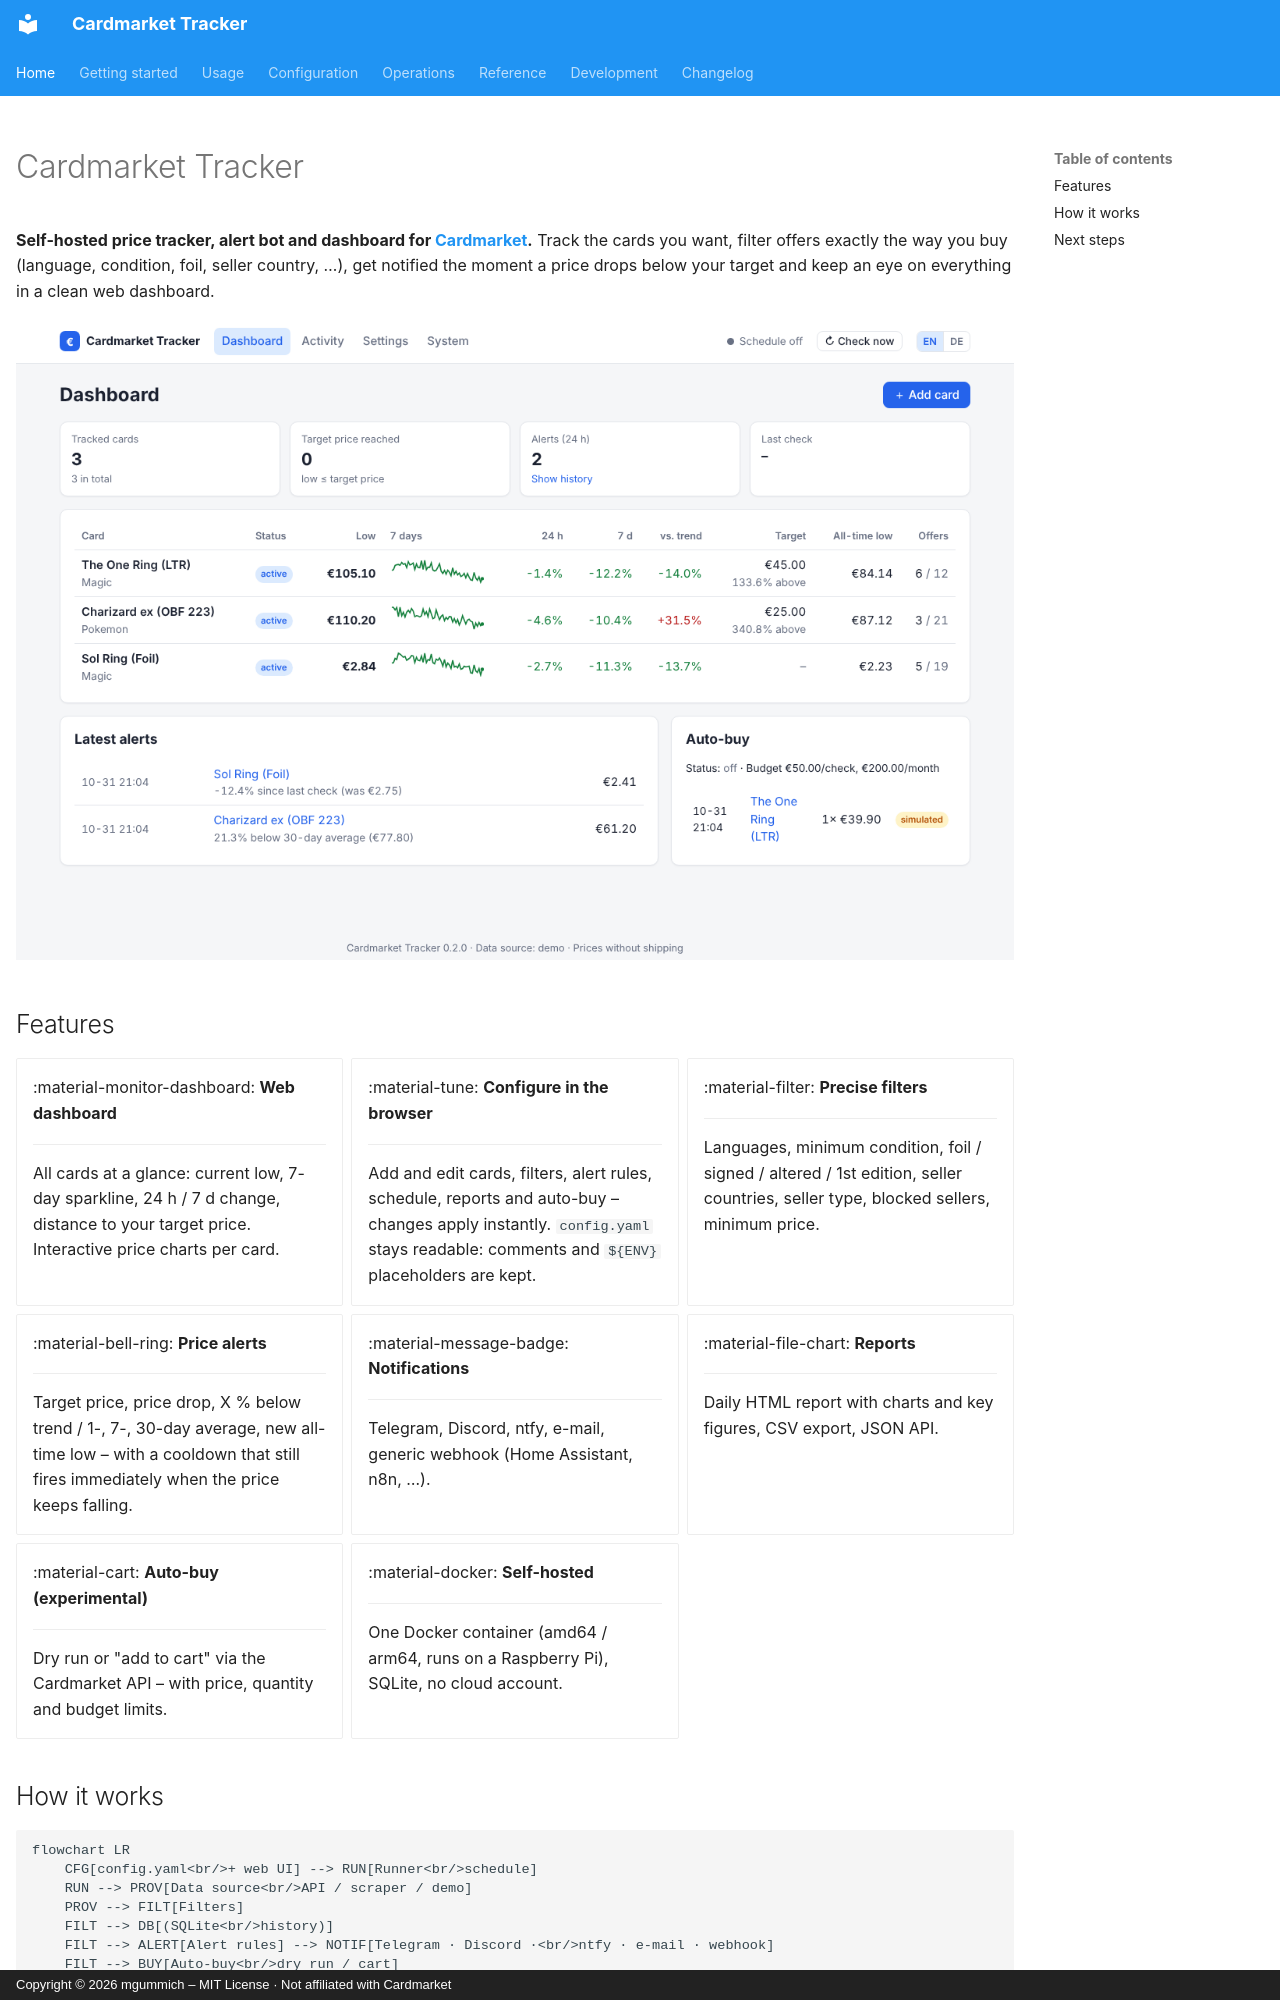

repository: mgummich/cardmarkettracker · page: index.html · generator: mkdocs · copyright: Copyright © 2026 mgummich – MIT License · Not affiliated with Cardmarket

---
hide:
  - navigation
---

# Cardmarket Tracker

**Self-hosted price tracker, alert bot and dashboard for [Cardmarket](https://www.cardmarket.com).**
Track the cards you want, filter offers exactly the way you buy (language, condition, foil,
seller country, …), get notified the moment a price drops below your target and keep an eye on
everything in a clean web dashboard.

![Dashboard](assets/screenshots/en/dashboard.png)

## Features

<div class="grid cards" markdown>

-   :material-monitor-dashboard: **Web dashboard**

    ---

    All cards at a glance: current low, 7-day sparkline, 24 h / 7 d change, distance to your
    target price. Interactive price charts per card.

-   :material-tune: **Configure in the browser**

    ---

    Add and edit cards, filters, alert rules, schedule, reports and auto-buy – changes apply
    instantly. `config.yaml` stays readable: comments and `${ENV}` placeholders are kept.

-   :material-filter: **Precise filters**

    ---

    Languages, minimum condition, foil / signed / altered / 1st edition, seller countries,
    seller type, blocked sellers, minimum price.

-   :material-bell-ring: **Price alerts**

    ---

    Target price, price drop, X % below trend / 1-, 7-, 30-day average, new all-time low –
    with a cooldown that still fires immediately when the price keeps falling.

-   :material-message-badge: **Notifications**

    ---

    Telegram, Discord, ntfy, e-mail, generic webhook (Home Assistant, n8n, …).

-   :material-file-chart: **Reports**

    ---

    Daily HTML report with charts and key figures, CSV export, JSON API.

-   :material-cart: **Auto-buy (experimental)**

    ---

    Dry run or "add to cart" via the Cardmarket API – with price, quantity and budget limits.

-   :material-docker: **Self-hosted**

    ---

    One Docker container (amd64 / arm64, runs on a Raspberry Pi), SQLite, no cloud account.

</div>
